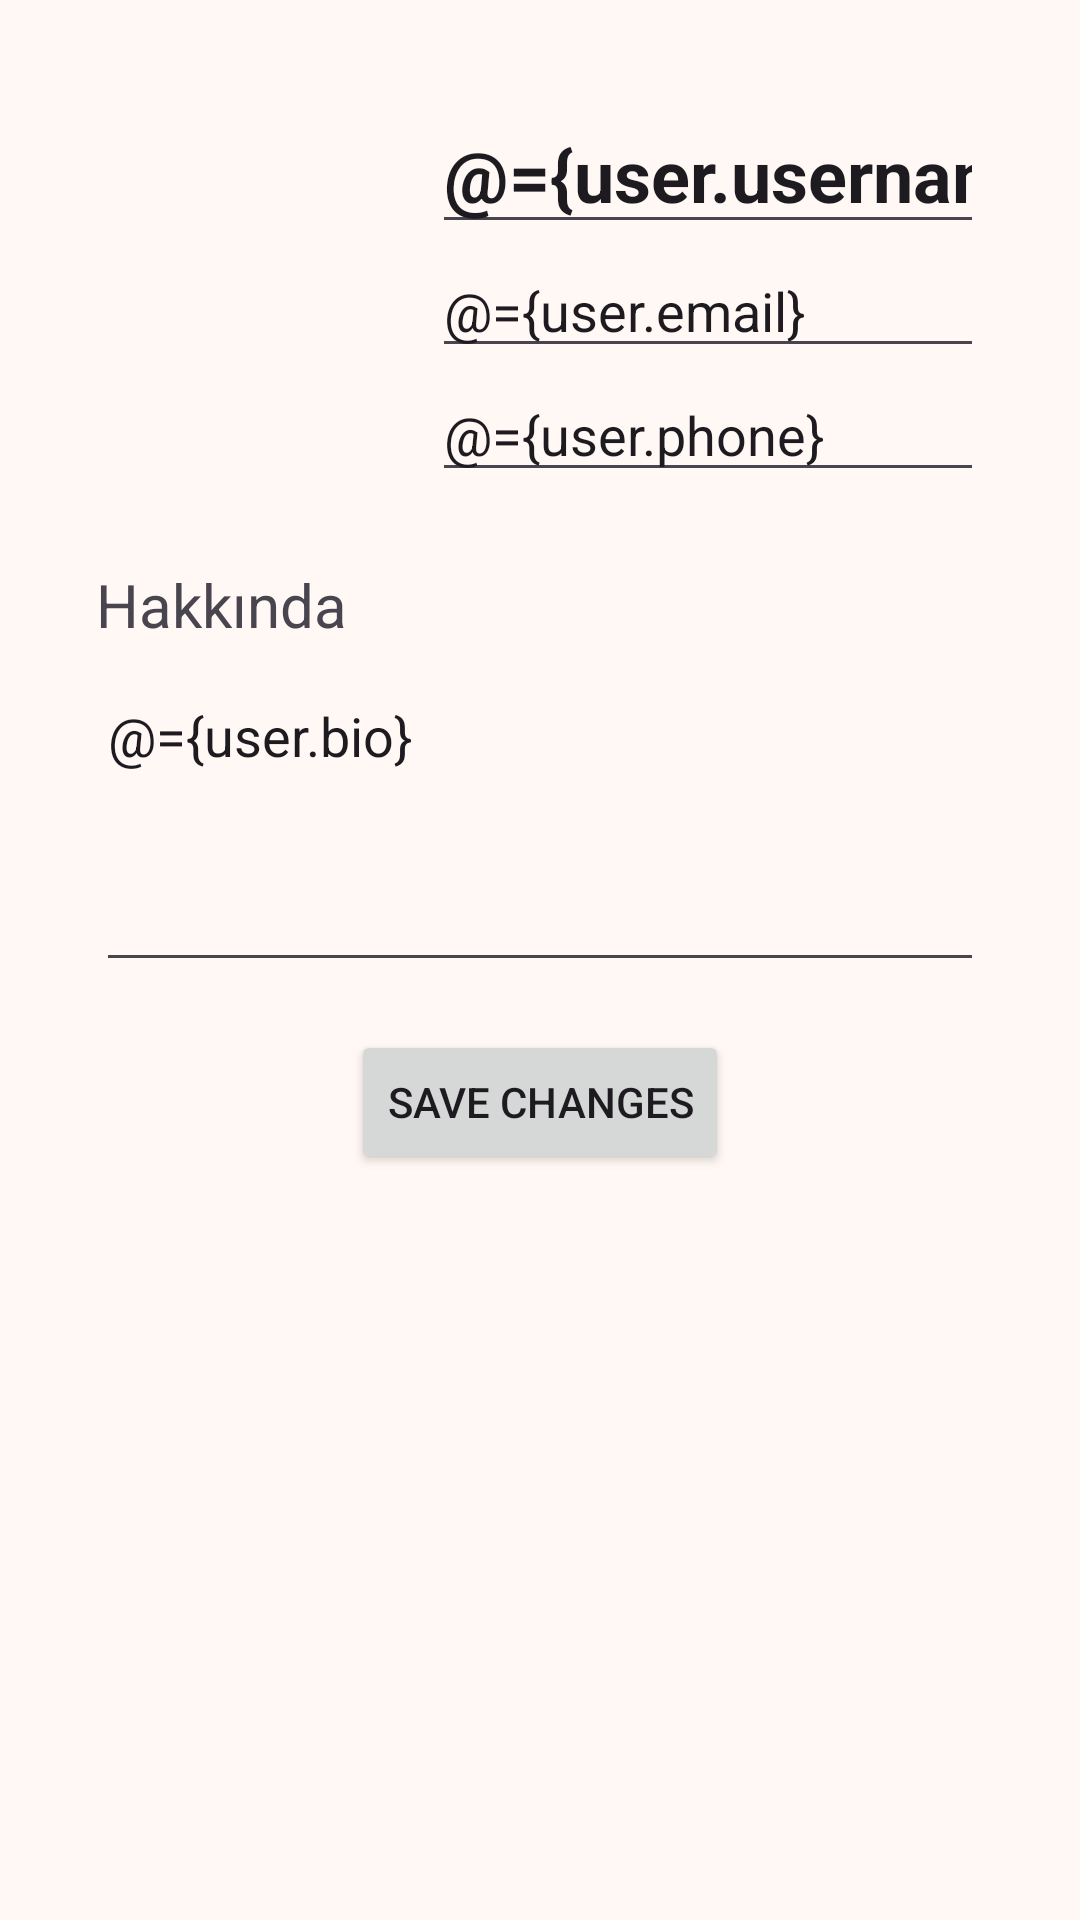

Layout XML and referenced resources for this Android screen:
<!-- AndroidManifest.xml: application theme Theme.PetsMatch -->
<!-- res/layout/fragment_edit_profile.xml -->
<?xml version="1.0" encoding="utf-8"?>
<layout xmlns:android="http://schemas.android.com/apk/res/android"
    xmlns:tools="http://schemas.android.com/tools"
    xmlns:app="http://schemas.android.com/apk/res-auto">
    <data>
        <variable
            name="user"
            type="com.izmirsoftware.petsmatch.model.UserModel" />

    </data>
    <androidx.constraintlayout.widget.ConstraintLayout
        android:layout_width="match_parent"
        android:layout_height="match_parent">

        <LinearLayout
            android:orientation="vertical"
            android:layout_width="match_parent"
            android:layout_height="match_parent"
            android:padding="16dp">

            <ScrollView
                android:layout_width="match_parent"
                android:layout_height="wrap_content">

                <LinearLayout
                    android:layout_width="match_parent"
                    android:layout_height="wrap_content"
                    android:orientation="vertical"
                    android:elevation="4dp"
                    android:padding="16dp"
                    android:layout_marginBottom="16dp">

                    <LinearLayout
                        android:layout_width="match_parent"
                        android:layout_height="wrap_content"
                        android:orientation="horizontal"
                        android:gravity="center_vertical">

                        <ImageView
                            android:id="@+id/ivUserProfilePhoto"
                            downloadImage="@{user.profilePhoto}"
                            android:layout_width="96dp"
                            android:layout_height="96dp"
                            android:scaleType="centerCrop"
                            android:layout_marginEnd="16dp" />

                        <LinearLayout
                            android:layout_width="match_parent"
                            android:layout_height="wrap_content"
                            android:orientation="vertical">

                            <EditText
                                android:id="@+id/etUserName"
                                android:layout_width="match_parent"
                                android:layout_height="wrap_content"
                                android:text="@={user.username}"
                                tools:text="Gaffar Yücel"
                                android:hint="Username"
                                android:textSize="24sp"
                                android:textStyle="bold"
                                android:inputType="textPersonName" />

                            <EditText
                                android:id="@+id/etEmail"
                                android:layout_width="match_parent"
                                android:layout_height="wrap_content"
                                android:text="@={user.email}"
                                tools:text="gaffaryucel@mail.com"
                                android:hint="Email"
                                android:inputType="textEmailAddress" />

                            <EditText
                                android:id="@+id/etPhone"
                                android:layout_width="match_parent"
                                android:layout_height="wrap_content"
                                android:text="@={user.phone}"
                                tools:text="+90 542 542 42 42"
                                android:hint="Phone"
                                android:inputType="phone" />
                        </LinearLayout>
                    </LinearLayout>

                    <LinearLayout
                        android:layout_width="match_parent"
                        android:layout_height="wrap_content"
                        android:orientation="vertical"
                        android:layout_marginTop="24dp">

                        <TextView
                            android:layout_width="wrap_content"
                            android:layout_height="wrap_content"
                            android:text="Hakkında"
                            android:textSize="20sp" />

                        <EditText
                            android:id="@+id/etBio"
                            android:layout_width="match_parent"
                            android:layout_height="wrap_content"
                            android:text="@={user.bio}"
                            tools:text="I have been breeding animals for over 10 years. Specializing in exotic breeds, I ensure the health and happiness of each animal."
                            android:hint="Bio"
                            android:layout_marginTop="8dp"
                            android:inputType="textMultiLine"
                            android:lines="4"
                            android:minLines="4"
                            android:gravity="top" />
                    </LinearLayout>

                    <Button
                        android:id="@+id/btnSave"
                        android:layout_width="wrap_content"
                        android:layout_height="wrap_content"
                        android:text="Save Changes"
                        android:layout_gravity="center"
                        android:layout_marginTop="16dp" />

                </LinearLayout>

            </ScrollView>

            <ProgressBar
                android:visibility="gone"
                android:layout_gravity="center"
                android:id="@+id/pbEditProfileInfo"
                app:layout_constraintTop_toTopOf="parent"
                app:layout_constraintBottom_toBottomOf="parent"
                app:layout_constraintStart_toStartOf="parent"
                app:layout_constraintEnd_toEndOf="parent"
                android:layout_width="wrap_content"
                android:layout_height="wrap_content"/>
            <TextView
                android:layout_gravity="center"
                android:visibility="gone"
                android:text="Bir hata oluştu, tekrar deneyin"
                android:textColor="@color/design_default_color_error"
                android:id="@+id/tvErrorEditProfile"
                app:layout_constraintTop_toTopOf="parent"
                app:layout_constraintBottom_toBottomOf="parent"
                app:layout_constraintStart_toStartOf="parent"
                app:layout_constraintEnd_toEndOf="parent"
                android:layout_width="wrap_content"
                android:layout_height="wrap_content"/>

        </LinearLayout>

    </androidx.constraintlayout.widget.ConstraintLayout>

</layout>
<!-- resources referenced by this layout -->
<resources>
  <style name="Theme.PetsMatch" parent="Base.Theme.PetsMatch">
  
      </style>
  <color name="md_theme_primary">#FF7043</color>
  <color name="md_theme_onPrimary">#FFFFFF</color>
  <color name="md_theme_primaryContainer">#FFAB91</color>
  <color name="md_theme_onPrimaryContainer">#321200</color>
  <color name="md_theme_secondary">#765847</color>
  <color name="md_theme_onSecondary">#FFFFFF</color>
  <color name="md_theme_secondaryContainer">#FFE082</color>
  <color name="md_theme_onSecondaryContainer">#2B1609</color>
  <color name="md_theme_tertiary">#626033</color>
  <color name="md_theme_onTertiary">#FFFFFF</color>
  <color name="md_theme_tertiaryContainer">#E8E5AC</color>
  <color name="md_theme_onTertiaryContainer">#1D1D00</color>
  <color name="md_theme_error">#BA1A1A</color>
  <color name="md_theme_onError">#FFFFFF</color>
  <color name="md_theme_errorContainer">#FFDAD6</color>
  <color name="md_theme_onErrorContainer">#410002</color>
  <color name="md_theme_background">#FFF8F5</color>
  <color name="md_theme_onBackground">#221A15</color>
  <color name="md_theme_surface">#FFF8F5</color>
  <color name="md_theme_onSurface">#221A15</color>
  <color name="md_theme_surfaceVariant">#F4DED3</color>
  <color name="md_theme_onSurfaceVariant">#52443C</color>
  <color name="md_theme_outline">#85746B</color>
  <color name="md_theme_outlineVariant">#D7C2B8</color>
  <color name="md_theme_inverseSurface">#382E29</color>
  <color name="md_theme_inverseOnSurface">#FFEDE5</color>
  <color name="md_theme_inversePrimary">#FFB68B</color>
  <color name="md_theme_primaryFixed">#FFDBC8</color>
  <color name="md_theme_onPrimaryFixed">#321200</color>
  <color name="md_theme_primaryFixedDim">#FFB68B</color>
  <color name="md_theme_onPrimaryFixedVariant">#6F3811</color>
  <color name="md_theme_secondaryFixed">#FFDBC8</color>
  <color name="md_theme_onSecondaryFixed">#2B1609</color>
  <color name="md_theme_secondaryFixedDim">#E5BFAA</color>
  <color name="md_theme_onSecondaryFixedVariant">#5C4131</color>
  <color name="md_theme_tertiaryFixed">#E8E5AC</color>
  <color name="md_theme_onTertiaryFixed">#1D1D00</color>
  <color name="md_theme_tertiaryFixedDim">#CCC992</color>
  <color name="md_theme_onTertiaryFixedVariant">#4A491E</color>
  <color name="md_theme_surfaceDim">#E7D7CF</color>
  <color name="md_theme_surfaceBright">#FFF8F5</color>
  <color name="md_theme_surfaceContainerLowest">#FFFFFF</color>
  <color name="md_theme_surfaceContainerLow">#FFF1EA</color>
  <color name="md_theme_surfaceContainer">#FFF9C4</color>
  <color name="md_theme_surfaceContainerHigh">#F6E5DD</color>
  <color name="md_theme_surfaceContainerHighest">#F0DFD7</color>
</resources>
